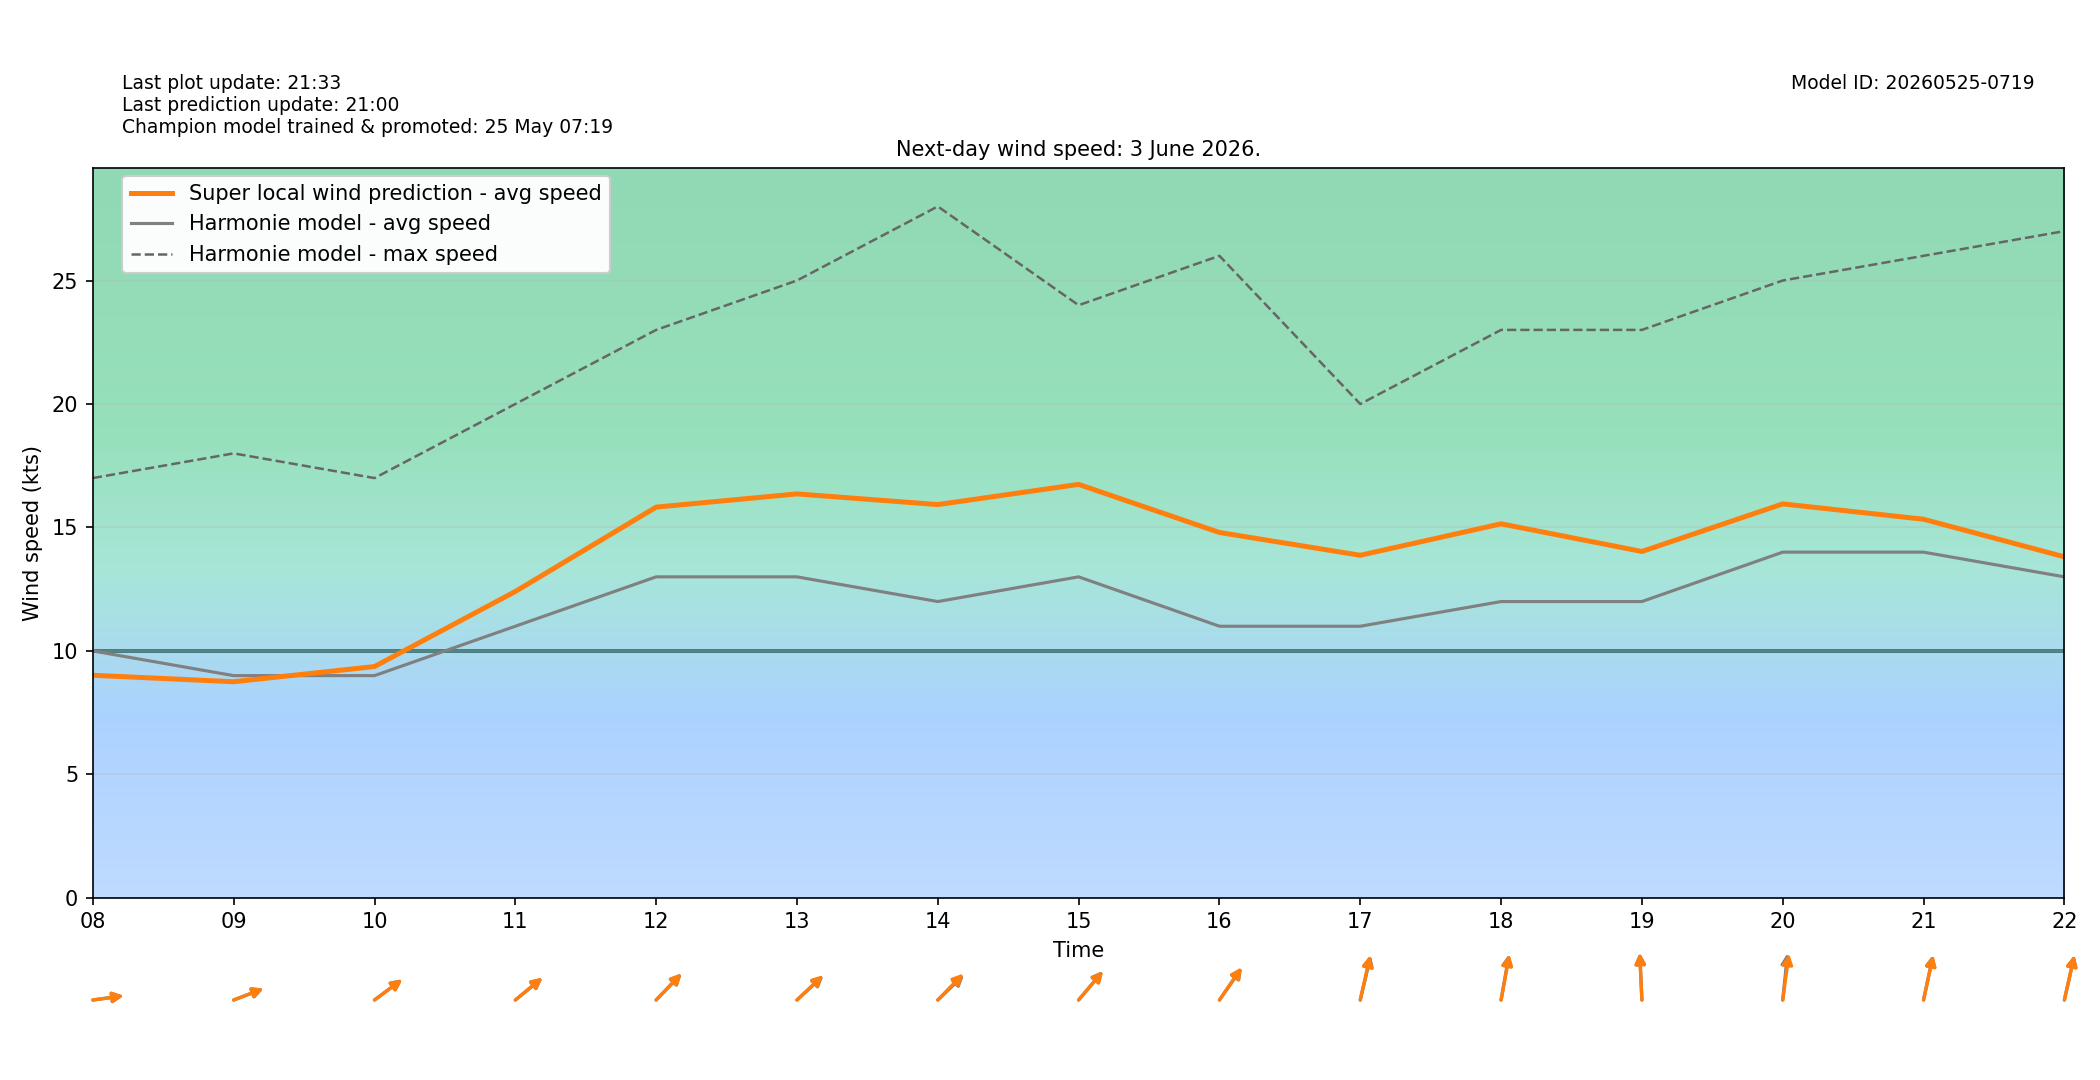

Source data for this figure (header and first rows):
target_time_utc, target_time_local, hour_utc, hour_local, forecast_wind_speed, forecast_wind_min, forecast_wind_max, lstm_pred_wind_speed, delta_speed_lstm_minus_forecast, forecast_wind_dir_deg, lstm_pred_wind_dir_deg, delta_dir_lstm_minus_forecast
2026-06-02T22:00:00Z, 2026-06-03T00:00:00+0200, 22, 00, 11.0, 11.0, 19.0, 9.141, -1.859, 248.0, 249.2, 1.243
2026-06-02T23:00:00Z, 2026-06-03T01:00:00+0200, 23, 01, 10.0, 10.0, 19.0, 8.237, -1.763, 236.0, 237, 0.998
2026-06-03T00:00:00Z, 2026-06-03T02:00:00+0200, 00, 02, 9.0, 9.0, 17.0, 7.081, -1.919, 236.0, 237.8, 1.83
2026-06-03T01:00:00Z, 2026-06-03T03:00:00+0200, 01, 03, 8.0, 8.0, 15.0, 5.989, -2.011, 244.0, 244.8, 0.844
2026-06-03T02:00:00Z, 2026-06-03T04:00:00+0200, 02, 04, 8.0, 8.0, 15.0, 6.091, -1.909, 242.0, 242.6, 0.6461
2026-06-03T03:00:00Z, 2026-06-03T05:00:00+0200, 03, 05, 6.0, 6.0, 14.0, 4.511, -1.489, 245.0, 243.8, -1.188
2026-06-03T04:00:00Z, 2026-06-03T06:00:00+0200, 04, 06, 10.0, 10.0, 19.0, 8.408, -1.592, 267.0, 267.2, 0.21
2026-06-03T05:00:00Z, 2026-06-03T07:00:00+0200, 05, 07, 9.0, 9.0, 19.0, 7.86, -1.14, 265.0, 266.9, 1.857
2026-06-03T06:00:00Z, 2026-06-03T08:00:00+0200, 06, 08, 10.0, 10.0, 17.0, 9.015, -0.9853, 265.0, 264.8, -0.1566
2026-06-03T07:00:00Z, 2026-06-03T09:00:00+0200, 07, 09, 9.0, 9.0, 18.0, 8.753, -0.2472, 256.0, 256, 0.02454
2026-06-03T08:00:00Z, 2026-06-03T10:00:00+0200, 08, 10, 9.0, 9.0, 17.0, 9.368, 0.3679, 244.0, 244.2, 0.2472
2026-06-03T09:00:00Z, 2026-06-03T11:00:00+0200, 09, 11, 11.0, 11.0, 20.0, 12.41, 1.407, 242.0, 241.6, -0.4
2026-06-03T10:00:00Z, 2026-06-03T12:00:00+0200, 10, 12, 13.0, 13.0, 23.0, 15.82, 2.823, 236.0, 235.6, -0.3524
2026-06-03T11:00:00Z, 2026-06-03T13:00:00+0200, 11, 13, 13.0, 13.0, 25.0, 16.36, 3.359, 239.0, 238.3, -0.6745
2026-06-03T12:00:00Z, 2026-06-03T14:00:00+0200, 12, 14, 12.0, 12.0, 28.0, 15.93, 3.926, 238.0, 236.1, -1.936
2026-06-03T13:00:00Z, 2026-06-03T15:00:00+0200, 13, 15, 13.0, 13.0, 24.0, 16.74, 3.744, 232.0, 232.5, 0.4851
2026-06-03T14:00:00Z, 2026-06-03T16:00:00+0200, 14, 16, 11.0, 11.0, 26.0, 14.8, 3.796, 227.0, 226.2, -0.7895
2026-06-03T15:00:00Z, 2026-06-03T17:00:00+0200, 15, 17, 11.0, 11.0, 20.0, 13.87, 2.874, 200.0, 198.7, -1.254
2026-06-03T16:00:00Z, 2026-06-03T18:00:00+0200, 16, 18, 12.0, 12.0, 23.0, 15.15, 3.147, 195.0, 195.8, 0.8366
2026-06-03T17:00:00Z, 2026-06-03T19:00:00+0200, 17, 19, 12.0, 12.0, 23.0, 14.03, 2.027, 176.0, 175.9, -0.09674
2026-06-03T18:00:00Z, 2026-06-03T20:00:00+0200, 18, 20, 14.0, 14.0, 25.0, 15.95, 1.954, 189.0, 191.8, 2.752
2026-06-03T19:00:00Z, 2026-06-03T21:00:00+0200, 19, 21, 14.0, 14.0, 26.0, 15.33, 1.333, 198.0, 198.3, 0.312
2026-06-03T20:00:00Z, 2026-06-03T22:00:00+0200, 20, 22, 13.0, 13.0, 27.0, 13.81, 0.8112, 199.0, 198.9, -0.1207
2026-06-03T21:00:00Z, 2026-06-03T23:00:00+0200, 21, 23, 12.0, 12.0, 25.0, 11.69, -0.3058, 217.0, 218.6, 1.628
